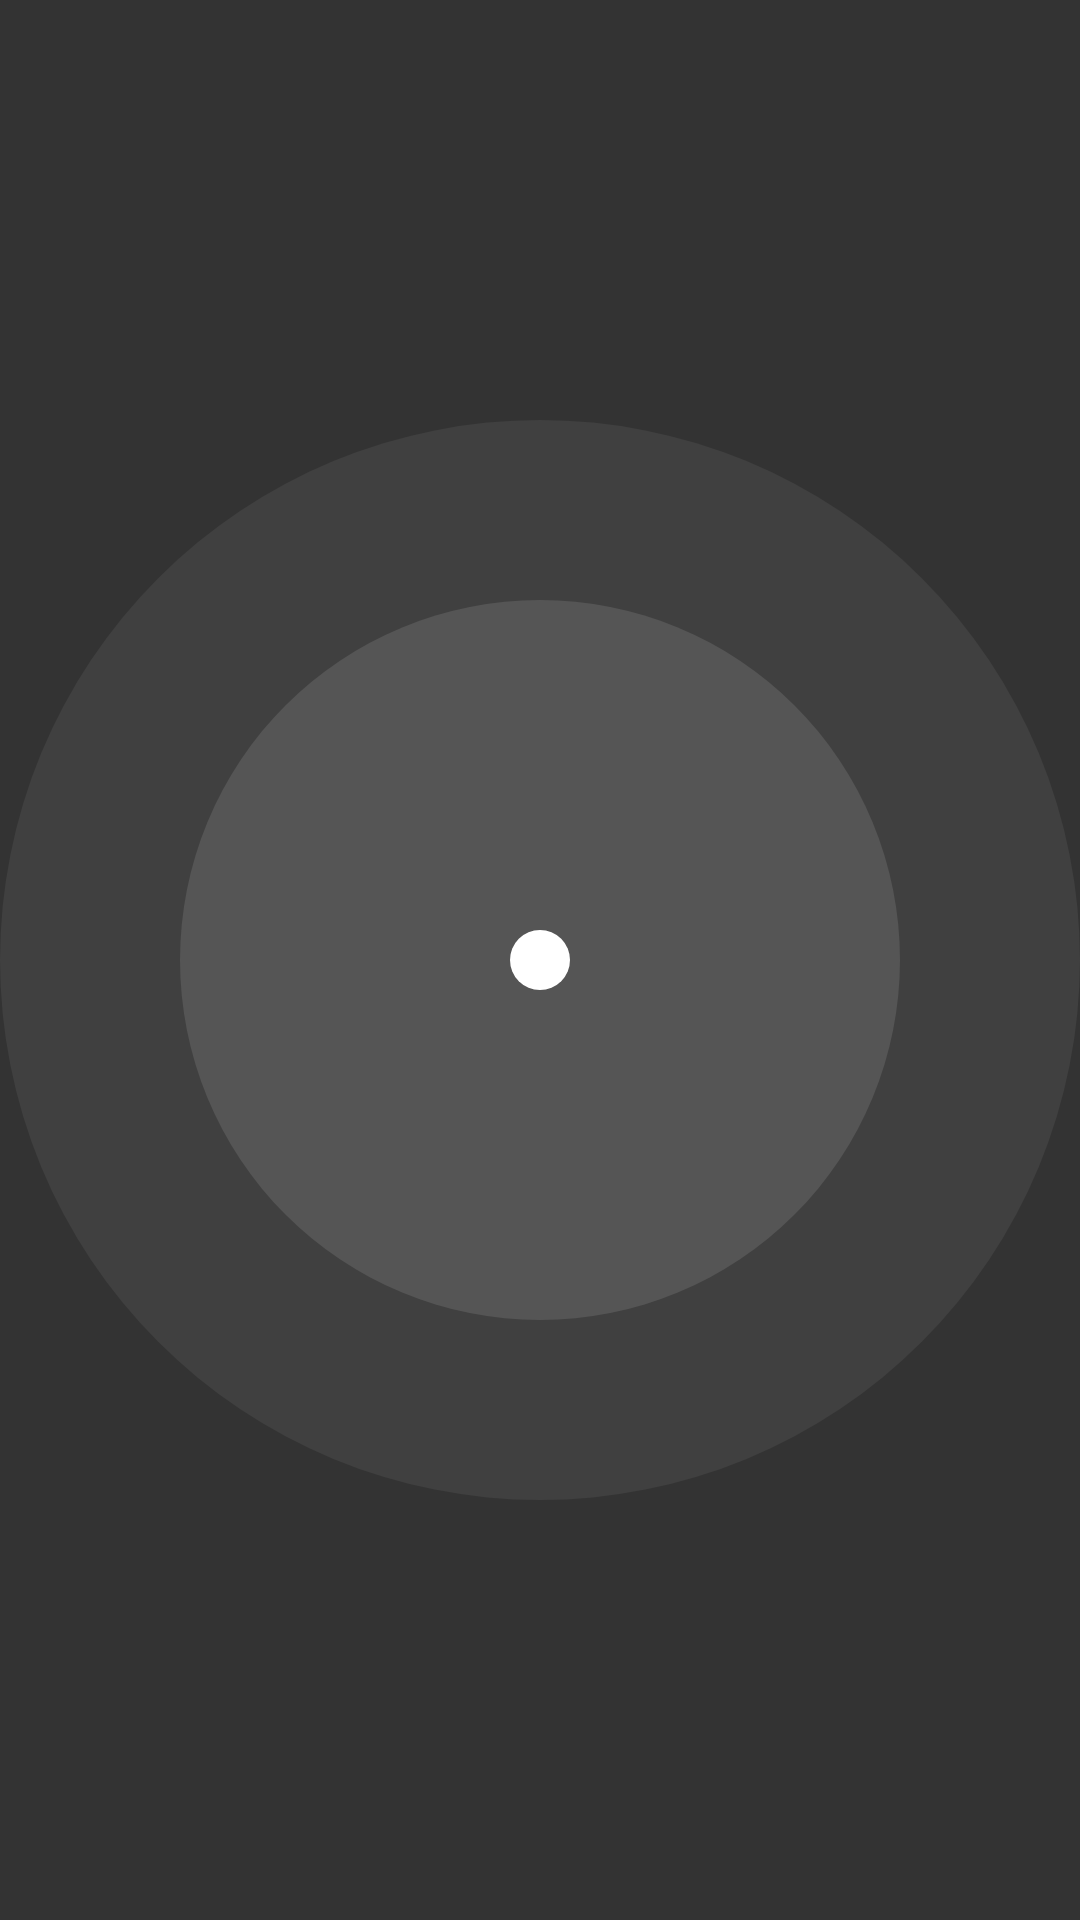

Produce the Android XML layout that renders to this screen, including the resource entries it uses.
<!-- AndroidManifest.xml: application theme AppTheme -->
<!-- res/layout/radar_popup_window.xml -->
<?xml version="1.0" encoding="utf-8"?>
<FrameLayout xmlns:android="http://schemas.android.com/apk/res/android"
    android:id="@+id/activity_radar"
    android:layout_width="match_parent"
    android:layout_height="match_parent"
    android:background="#333333"
    >

    <ImageView
        android:id="@+id/ivCirle"
        android:layout_width="wrap_content"
        android:layout_height="wrap_content"
        android:layout_gravity="center"
        android:src="@drawable/while_circle"/>


    <ImageView
        android:id="@+id/ivWave"
        android:layout_width="match_parent"
        android:layout_height="match_parent"
        android:src="@drawable/wave"/>

    
    <ImageView
        android:id="@+id/ivRadarScan"
        android:layout_width="match_parent"
        android:layout_height="match_parent"
        android:visibility="gone"
        android:src="@drawable/light_beam"/>

    <FrameLayout
        android:id="@+id/match_container"
        android:layout_width="match_parent"
        android:layout_height="match_parent"
        />


</FrameLayout>
<!-- resources referenced by this layout -->
<resources>
  <!-- drawable light_beam (drawable) -->
  <?xml version="1.0" encoding="utf-8"?>
  <shape
      xmlns:android="http://schemas.android.com/apk/res/android"
      android:shape="oval">
  
      <size
          android:width="1000dp"
          android:height="1000dp" />
  
      <gradient
          android:endColor="#AAAAAAAA"
          android:startColor="#00000000"
          android:type="sweep"
          />
  </shape>
  <!-- drawable wave (drawable) -->
  <?xml version="1.0" encoding="utf-8"?>
  <layer-list xmlns:android="http://schemas.android.com/apk/res/android">
      <item>
          <shape android:shape="oval">
              <solid android:color="#10FFFFFF" />
              <size
                  android:width="600dp"
                  android:height="600dp" />
              <stroke android:color="#10B8B8B8" android:dashWidth="1dp"/>
          </shape>
      </item>
      <item
          android:bottom="100dp"
          android:left="100dp"
          android:right="100dp"
          android:top="100dp">
          <shape android:shape="oval">
              <solid android:color="#1CFFFFFF" />
              <stroke android:color="#1CB8B8B8" android:dashWidth="1dp"/>
          </shape>
      </item>
  </layer-list>
  <!-- drawable while_circle (drawable) -->
  <?xml version="1.0" encoding="utf-8"?>
  <shape xmlns:android="http://schemas.android.com/apk/res/android"
      android:shape="oval">
  
      <solid android:color="@android:color/white"/>
  
      <size android:height="20dp" android:width="20dp"/>
  
  </shape>
  <style name="AppTheme" parent="Theme.AppCompat.Light.NoActionBar">
          
          <item name="colorPrimary">@color/colorPrimary</item>
          <item name="colorPrimaryDark">@color/colorPrimaryDark</item>
          <item name="colorAccent">@color/colorAccent</item>
      </style>
  <color name="colorPrimary">#2196F3</color>
  <color name="colorPrimaryDark">#0b64ab</color>
  <color name="colorAccent">#FF4081</color>
</resources>
